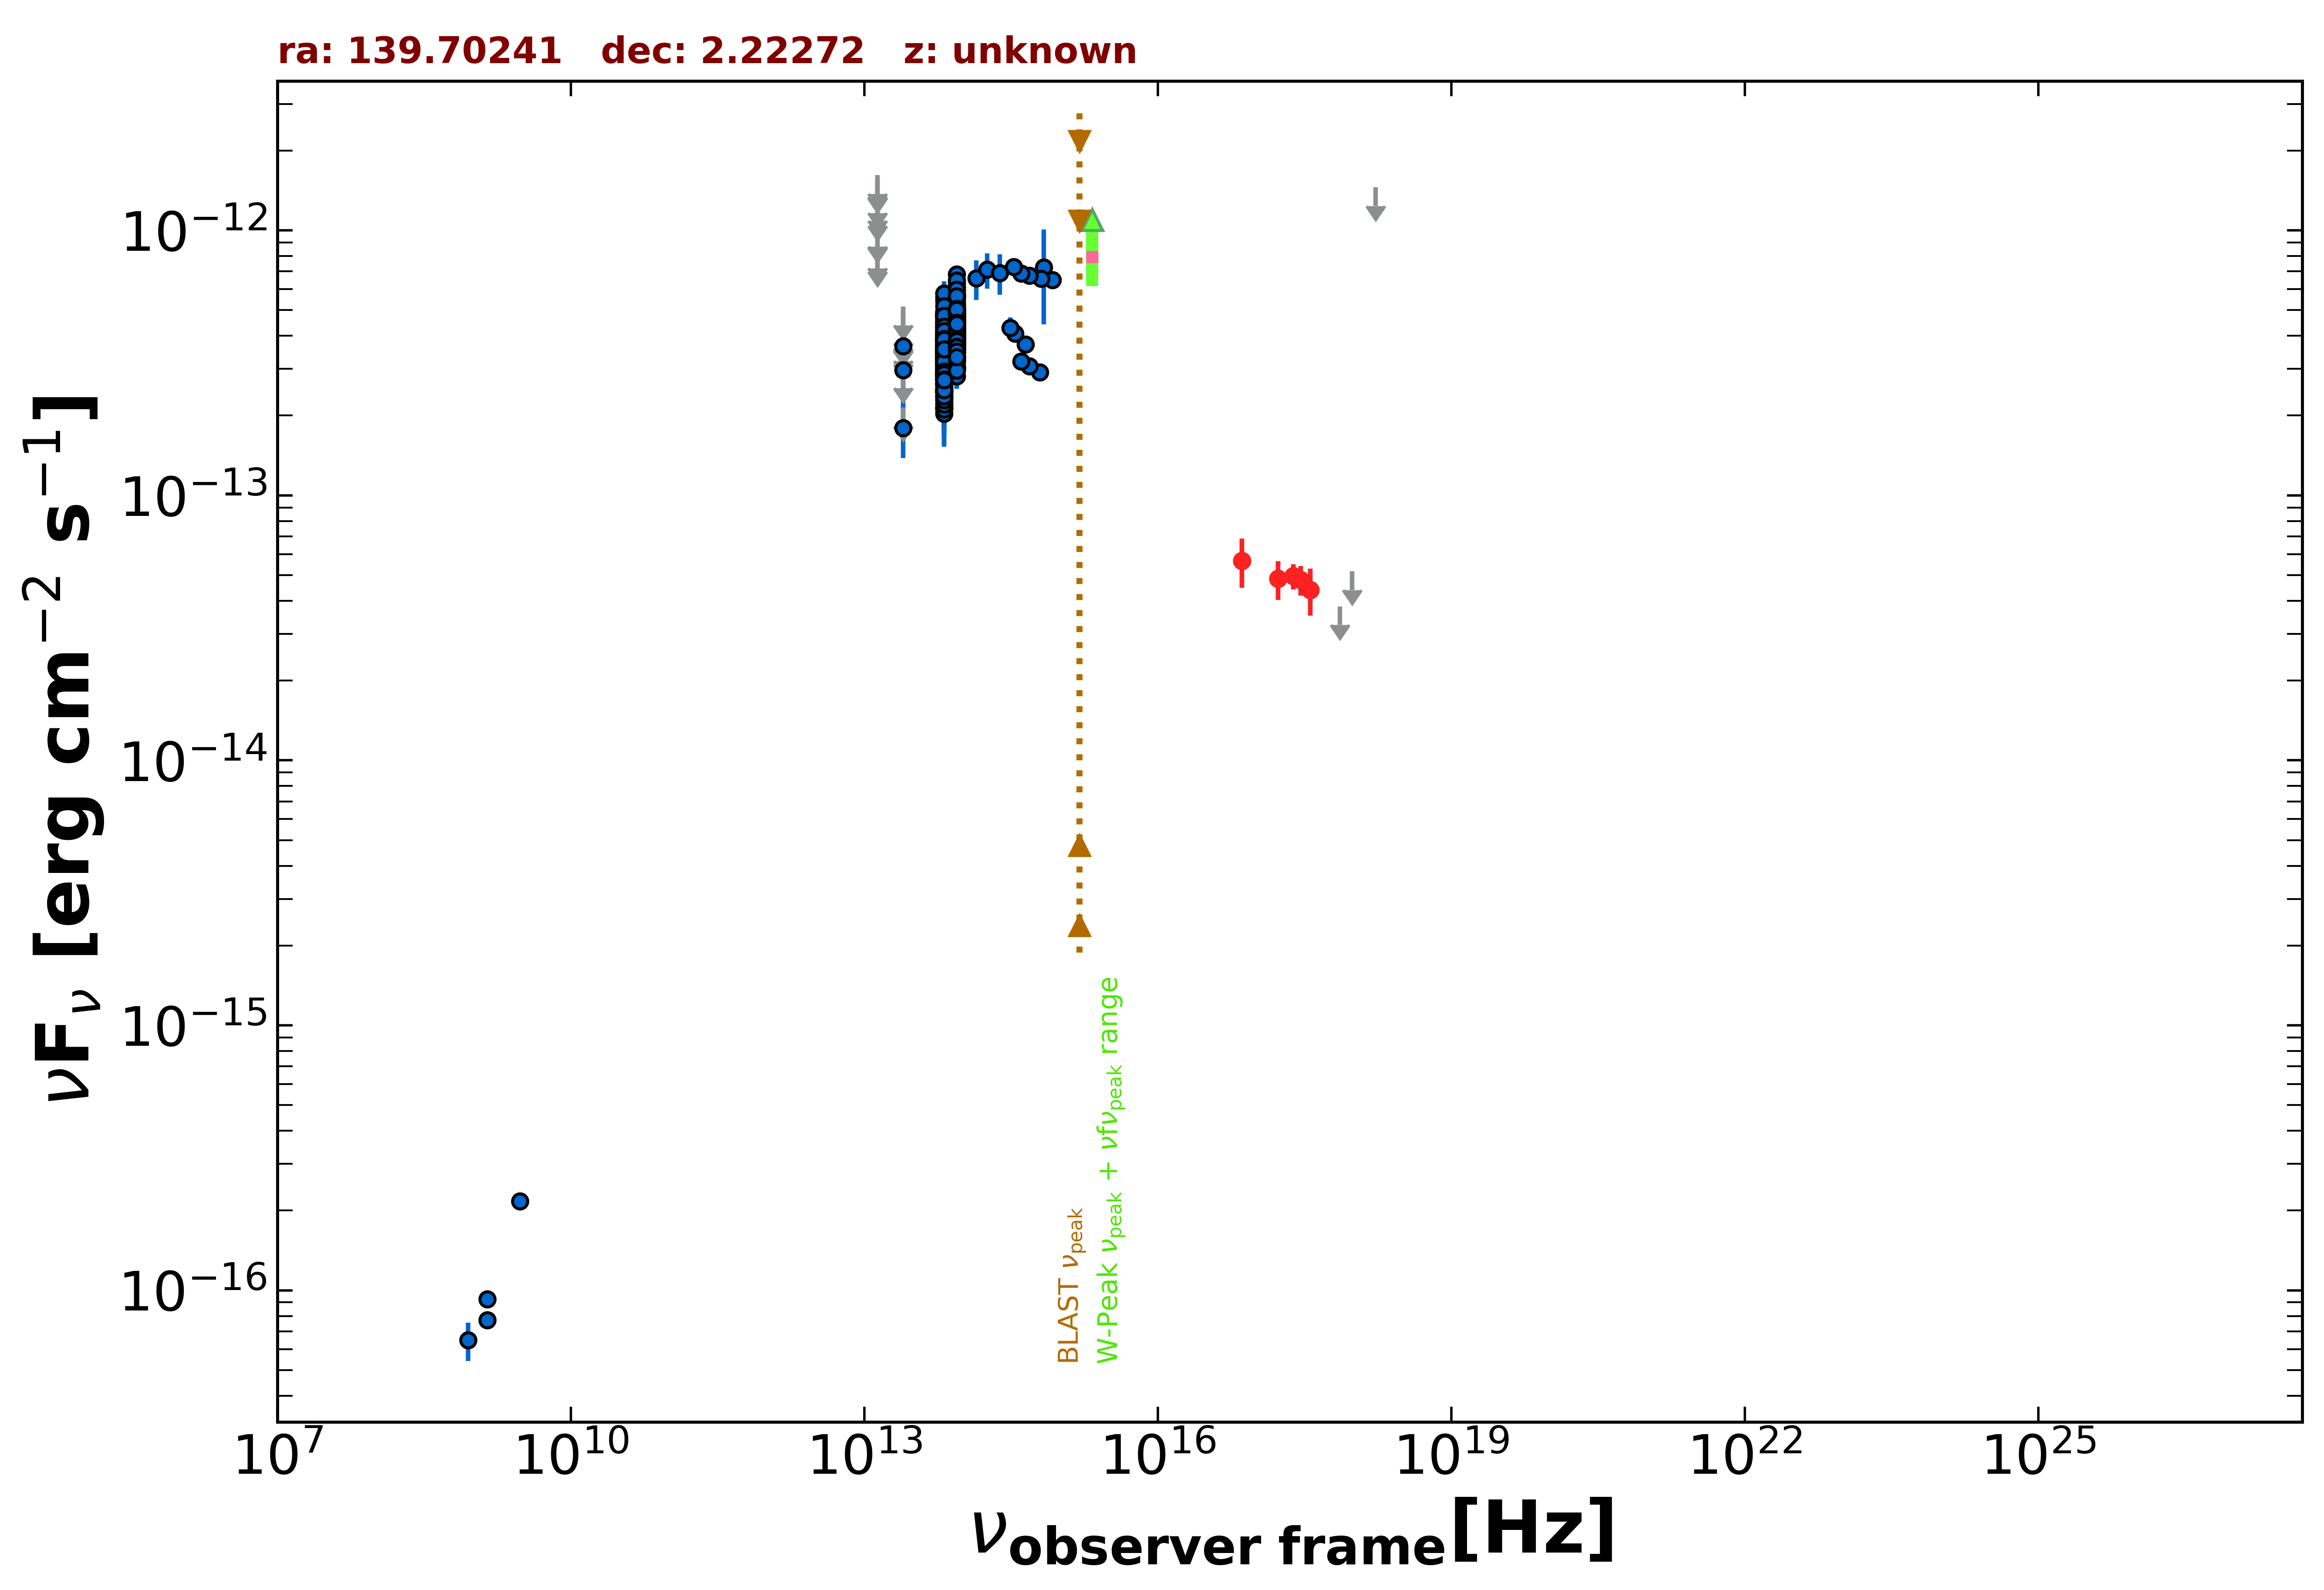

Values plotted in this chart, from the file beside it:
freq., flux, err_flux, MJD_start, MJD_end, flag, catalog, reference
1.400e+09, 7.728e-17, 2.130e-18, 55000, 55000, , FIRST, White et al. 1997  ApJ  475 479
1.400e+09, 9.240e-17, 7.000e-18, 55000, 55000, , NVSS, Condon et al. 1998  AJ  115  1693
8.870e+08, 6.475e-17, 1.064e-17, 55000, 55000, , RACS, Hale et al. 2021  PASA  38  e058
3.000e+09, 2.165e-16, 7.450e-18, 55000, 55000, , VLASSQL, Gordon et al. 2021  ApJS  255  30
2.418e+17, 4.955e-14, 5.420e-15, 55000, 55000, , eROSITA-EDR, Brunner et al.  2022  A&A  661  A1
7.253e+16, 5.667e-14, 1.193e-14, 55000, 55000, , eROSITA-EDR, Brunner et al.  2022  A&A  661  A1
1.692e+17, 4.842e-14, 8.090e-15, 55000, 55000, , eROSITA-EDR, Brunner et al.  2022  A&A  661  A1
3.627e+17, 4.403e-14, 8.885e-15, 55000, 55000, , eROSITA-EDR, Brunner et al.  2022  A&A  661  A1
7.253e+17, 3.813e-14, 0.000e+00, 55000, 55000, UL, eROSITA-EDR, Brunner et al.  2022  A&A  661  A1
2.901e+17, 4.798e-14, 6.155e-15, 55000, 55000, , eROSITA-EDR, Brunner et al.  2022  A&A  661  A1
9.671e+17, 5.172e-14, 0.000e+00, 55000, 55000, UL, eROSITA-EDR, Brunner et al.  2022  A&A  661  A1
1.692e+18, 1.453e-12, 0.000e+00, 55000, 55000, UL, eROSITA-EDR, Brunner et al.  2022  A&A  661  A1
1.389e+14, 6.590e-13, 1.122e-13, 55000, 55000, , 2MASS, Skrutskie et al. 2006  AJ  131  1163
1.804e+14, 7.107e-13, 1.091e-13, 55000, 55000, , 2MASS, Skrutskie et al. 2006  AJ  131  1163
2.427e+14, 6.913e-13, 1.210e-13, 55000, 55000, , 2MASS, Skrutskie et al. 2006  AJ  131  1163
8.817e+13, 4.096e-13, 2.750e-15, 55000, 55000, , UNWISE, Schlafly et al. 2019  ApJS  240  30
6.517e+13, 3.158e-13, 3.900e-15, 55000, 55000, , UNWISE, Schlafly et al. 2019  ApJS  240  30
8.817e+13, 3.449e-13, 9.850e-15, 55000, 55000, , WISE, Wright et al. 2010  AJ  140  1868
6.517e+13, 2.731e-13, 1.080e-14, 55000, 55000, , WISE, Wright et al. 2010  AJ  140  1868
2.498e+13, 1.794e-13, 4.100e-14, 55000, 55000, , WISE, Wright et al. 2010  AJ  140  1868
1.363e+13, 3.865e-13, 1.613e-13, 55000, 55000, , WISE, Wright et al. 2010  AJ  140  1868
8.817e+13, 4.243e-13, 2.895e-14, 57341, 57341, , NEOWISE, Mainzer et al. 2014  ApJ  792  30
6.517e+13, 5.774e-13, 6.445e-14, 57341, 57341, , NEOWISE, Mainzer et al. 2014  ApJ  792  30
8.817e+13, 4.559e-13, 3.025e-14, 57341, 57341, , NEOWISE, Mainzer et al. 2014  ApJ  792  30
6.517e+13, 4.288e-13, 4.510e-14, 57341, 57341, , NEOWISE, Mainzer et al. 2014  ApJ  792  30
8.817e+13, 5.562e-13, 3.130e-14, 57340, 57340, , NEOWISE, Mainzer et al. 2014  ApJ  792  30
6.517e+13, 4.348e-13, 4.775e-14, 57340, 57340, , NEOWISE, Mainzer et al. 2014  ApJ  792  30
8.817e+13, 5.162e-13, 4.140e-14, 57341, 57341, , NEOWISE, Mainzer et al. 2014  ApJ  792  30
6.517e+13, 3.690e-13, 5.285e-14, 57341, 57341, , NEOWISE, Mainzer et al. 2014  ApJ  792  30
8.817e+13, 5.182e-13, 2.915e-14, 57341, 57341, , NEOWISE, Mainzer et al. 2014  ApJ  792  30
6.517e+13, 4.453e-13, 3.860e-14, 57341, 57341, , NEOWISE, Mainzer et al. 2014  ApJ  792  30
8.817e+13, 4.200e-13, 3.020e-14, 57341, 57341, , NEOWISE, Mainzer et al. 2014  ApJ  792  30
6.517e+13, 5.591e-13, 5.570e-14, 57341, 57341, , NEOWISE, Mainzer et al. 2014  ApJ  792  30
8.817e+13, 4.854e-13, 3.085e-14, 57341, 57341, , NEOWISE, Mainzer et al. 2014  ApJ  792  30
6.517e+13, 4.106e-13, 7.645e-14, 57341, 57341, , NEOWISE, Mainzer et al. 2014  ApJ  792  30
8.817e+13, 4.231e-13, 2.890e-14, 57341, 57341, , NEOWISE, Mainzer et al. 2014  ApJ  792  30
6.517e+13, 4.595e-13, 4.365e-14, 57341, 57341, , NEOWISE, Mainzer et al. 2014  ApJ  792  30
8.817e+13, 5.087e-13, 2.860e-14, 57341, 57341, , NEOWISE, Mainzer et al. 2014  ApJ  792  30
6.517e+13, 4.046e-13, 4.670e-14, 57341, 57341, , NEOWISE, Mainzer et al. 2014  ApJ  792  30
8.817e+13, 5.745e-13, 3.545e-14, 57340, 57340, , NEOWISE, Mainzer et al. 2014  ApJ  792  30
6.517e+13, 3.728e-13, 3.990e-14, 57340, 57340, , NEOWISE, Mainzer et al. 2014  ApJ  792  30
8.817e+13, 4.370e-13, 3.465e-14, 57505, 57505, , NEOWISE, Mainzer et al. 2014  ApJ  792  30
6.517e+13, 3.742e-13, 4.280e-14, 57505, 57505, , NEOWISE, Mainzer et al. 2014  ApJ  792  30
8.817e+13, 4.704e-13, 3.080e-14, 57506, 57506, , NEOWISE, Mainzer et al. 2014  ApJ  792  30
6.517e+13, 2.363e-13, 4.730e-14, 57506, 57506, , NEOWISE, Mainzer et al. 2014  ApJ  792  30
8.817e+13, 3.578e-13, 3.170e-14, 57705, 57705, , NEOWISE, Mainzer et al. 2014  ApJ  792  30
6.517e+13, 2.495e-13, 4.600e-14, 57705, 57705, , NEOWISE, Mainzer et al. 2014  ApJ  792  30
8.817e+13, 4.150e-13, 2.720e-14, 57705, 57705, , NEOWISE, Mainzer et al. 2014  ApJ  792  30
6.517e+13, 2.804e-13, 3.965e-14, 57705, 57705, , NEOWISE, Mainzer et al. 2014  ApJ  792  30
8.817e+13, 3.682e-13, 2.715e-14, 57705, 57705, , NEOWISE, Mainzer et al. 2014  ApJ  792  30
6.517e+13, 2.849e-13, 3.815e-14, 57705, 57705, , NEOWISE, Mainzer et al. 2014  ApJ  792  30
8.817e+13, 4.123e-13, 2.735e-14, 57705, 57705, , NEOWISE, Mainzer et al. 2014  ApJ  792  30
6.517e+13, 3.344e-13, 4.385e-14, 57705, 57705, , NEOWISE, Mainzer et al. 2014  ApJ  792  30
8.817e+13, 3.848e-13, 2.835e-14, 57705, 57705, , NEOWISE, Mainzer et al. 2014  ApJ  792  30
6.517e+13, 3.196e-13, 4.130e-14, 57705, 57705, , NEOWISE, Mainzer et al. 2014  ApJ  792  30
8.817e+13, 3.880e-13, 3.290e-14, 57705, 57705, , NEOWISE, Mainzer et al. 2014  ApJ  792  30
6.517e+13, 2.226e-13, 4.350e-14, 57705, 57705, , NEOWISE, Mainzer et al. 2014  ApJ  792  30
8.817e+13, 4.007e-13, 2.880e-14, 57705, 57705, , NEOWISE, Mainzer et al. 2014  ApJ  792  30
6.517e+13, 2.828e-13, 4.000e-14, 57705, 57705, , NEOWISE, Mainzer et al. 2014  ApJ  792  30
8.817e+13, 3.094e-13, 2.795e-14, 57705, 57705, , NEOWISE, Mainzer et al. 2014  ApJ  792  30
... 474 more rows
